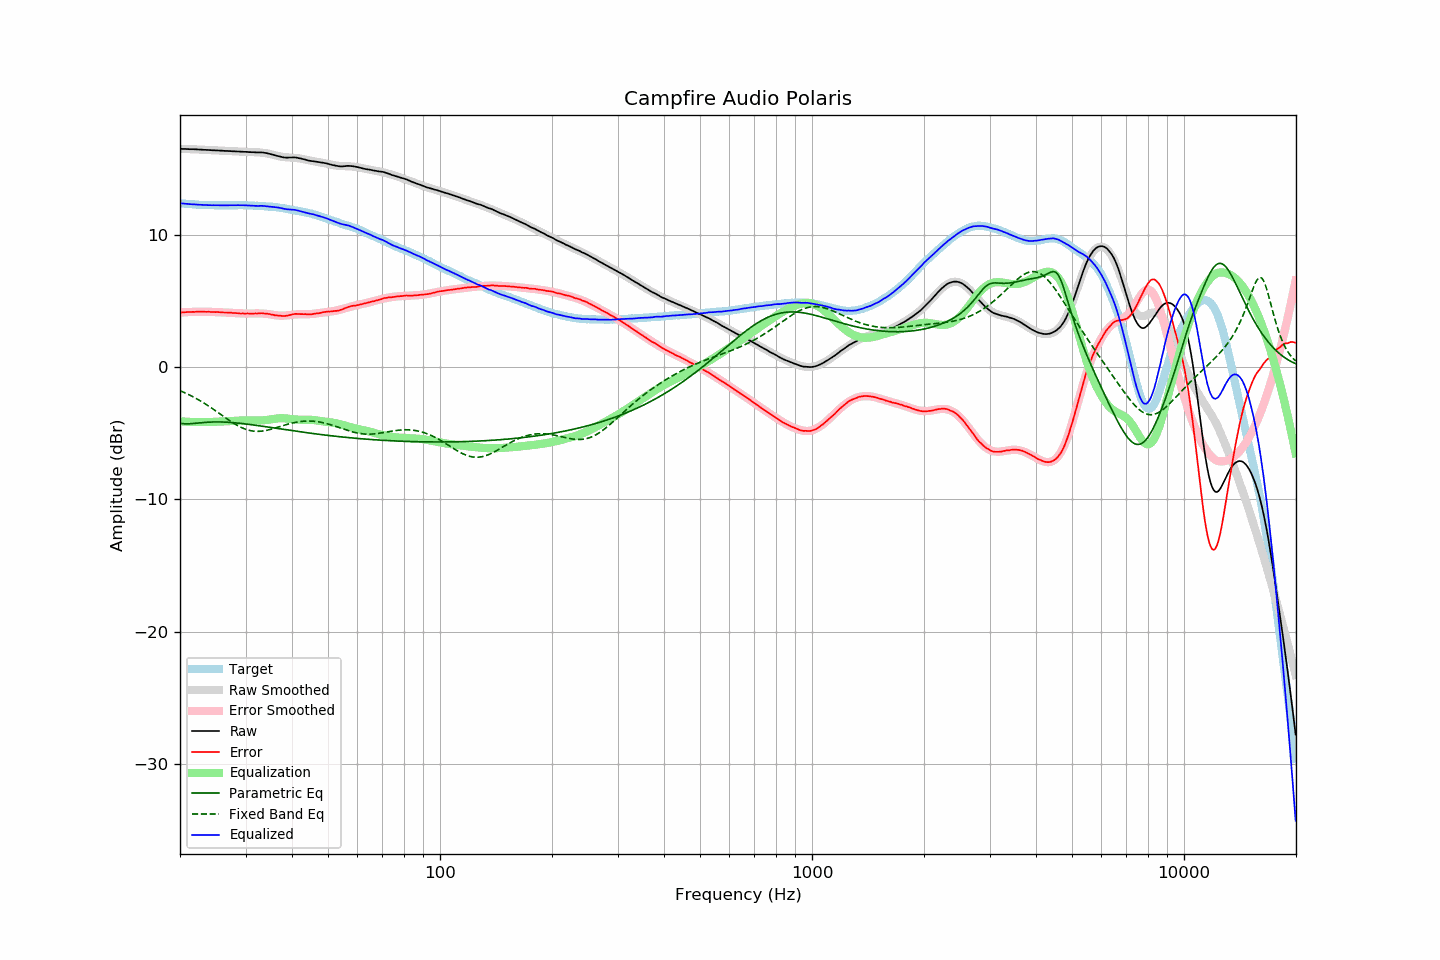

Source data for this figure (header and first rows):
frequency, raw, error, smoothed, error_smoothed, equalization, parametric_eq, fixed_band_eq, equalized_raw, equalized_smoothed, target
20.00, 16.49, 4.11, 16.48, 4.11, -4.11, -4.26, -1.79, 12.38, 12.38, 12.37
20.20, 16.48, 4.11, 16.48, 4.12, -4.12, -4.28, -1.84, 12.36, 12.36, 12.36
20.40, 16.48, 4.12, 16.48, 4.13, -4.13, -4.29, -1.90, 12.35, 12.35, 12.35
20.61, 16.48, 4.13, 16.47, 4.13, -4.13, -4.30, -1.95, 12.34, 12.34, 12.34
20.81, 16.47, 4.14, 16.47, 4.14, -4.14, -4.30, -2.01, 12.33, 12.33, 12.32
21.02, 16.47, 4.15, 16.47, 4.15, -4.15, -4.30, -2.07, 12.32, 12.32, 12.31
21.23, 16.46, 4.15, 16.46, 4.15, -4.15, -4.29, -2.13, 12.30, 12.31, 12.30
21.44, 16.46, 4.14, 16.46, 4.16, -4.16, -4.29, -2.19, 12.30, 12.30, 12.31
21.66, 16.46, 4.16, 16.45, 4.16, -4.16, -4.28, -2.25, 12.29, 12.29, 12.29
21.87, 16.45, 4.15, 16.45, 4.17, -4.17, -4.27, -2.31, 12.28, 12.28, 12.29
22.09, 16.45, 4.17, 16.44, 4.17, -4.17, -4.25, -2.38, 12.28, 12.27, 12.27
22.31, 16.44, 4.17, 16.44, 4.17, -4.17, -4.24, -2.45, 12.27, 12.27, 12.26
22.54, 16.43, 4.17, 16.43, 4.17, -4.17, -4.23, -2.52, 12.26, 12.26, 12.25
22.76, 16.43, 4.17, 16.42, 4.17, -4.17, -4.22, -2.59, 12.26, 12.25, 12.25
22.99, 16.42, 4.17, 16.42, 4.17, -4.17, -4.21, -2.66, 12.25, 12.25, 12.24
23.22, 16.41, 4.17, 16.41, 4.17, -4.17, -4.20, -2.74, 12.24, 12.24, 12.23
23.45, 16.41, 4.16, 16.41, 4.17, -4.17, -4.19, -2.81, 12.24, 12.24, 12.24
23.69, 16.40, 4.16, 16.40, 4.17, -4.17, -4.18, -2.89, 12.23, 12.23, 12.23
23.92, 16.40, 4.17, 16.39, 4.16, -4.16, -4.17, -2.97, 12.23, 12.23, 12.22
24.16, 16.39, 4.15, 16.39, 4.16, -4.16, -4.17, -3.05, 12.23, 12.23, 12.23
24.40, 16.38, 4.14, 16.38, 4.16, -4.16, -4.16, -3.14, 12.22, 12.22, 12.23
24.65, 16.38, 4.15, 16.37, 4.15, -4.15, -4.16, -3.22, 12.22, 12.22, 12.22
24.89, 16.37, 4.14, 16.37, 4.15, -4.15, -4.16, -3.30, 12.22, 12.22, 12.22
25.14, 16.37, 4.15, 16.36, 4.14, -4.14, -4.16, -3.39, 12.22, 12.22, 12.21
25.39, 16.36, 4.14, 16.36, 4.14, -4.14, -4.16, -3.47, 12.22, 12.22, 12.21
25.65, 16.35, 4.13, 16.35, 4.13, -4.13, -4.16, -3.56, 12.21, 12.22, 12.21
25.91, 16.35, 4.13, 16.34, 4.13, -4.13, -4.16, -3.65, 12.22, 12.21, 12.21
26.16, 16.34, 4.11, 16.34, 4.12, -4.12, -4.16, -3.73, 12.21, 12.21, 12.22
26.43, 16.33, 4.11, 16.33, 4.12, -4.12, -4.17, -3.82, 12.21, 12.21, 12.21
26.69, 16.33, 4.11, 16.33, 4.11, -4.11, -4.18, -3.90, 12.22, 12.21, 12.21
26.96, 16.32, 4.10, 16.32, 4.10, -4.10, -4.18, -3.99, 12.21, 12.21, 12.21
27.23, 16.32, 4.10, 16.31, 4.10, -4.10, -4.19, -4.07, 12.22, 12.22, 12.21
27.50, 16.31, 4.09, 16.31, 4.09, -4.09, -4.20, -4.15, 12.22, 12.22, 12.21
27.77, 16.30, 4.07, 16.30, 4.08, -4.08, -4.21, -4.23, 12.22, 12.22, 12.22
28.05, 16.30, 4.08, 16.29, 4.07, -4.07, -4.22, -4.30, 12.22, 12.22, 12.21
28.33, 16.29, 4.06, 16.29, 4.07, -4.07, -4.23, -4.37, 12.22, 12.22, 12.22
28.62, 16.29, 4.06, 16.28, 4.06, -4.06, -4.24, -4.44, 12.23, 12.22, 12.22
28.90, 16.28, 4.04, 16.28, 4.05, -4.05, -4.26, -4.51, 12.22, 12.22, 12.23
29.19, 16.27, 4.03, 16.27, 4.05, -4.05, -4.27, -4.57, 12.22, 12.22, 12.23
29.48, 16.27, 4.04, 16.26, 4.04, -4.04, -4.28, -4.62, 12.22, 12.22, 12.22
29.78, 16.26, 4.03, 16.26, 4.04, -4.04, -4.30, -4.67, 12.22, 12.22, 12.22
30.08, 16.26, 4.03, 16.25, 4.04, -4.04, -4.31, -4.72, 12.22, 12.22, 12.22
30.38, 16.25, 4.04, 16.25, 4.04, -4.04, -4.33, -4.76, 12.21, 12.21, 12.20
30.68, 16.24, 4.03, 16.24, 4.04, -4.04, -4.34, -4.79, 12.20, 12.21, 12.20
30.99, 16.24, 4.03, 16.24, 4.04, -4.04, -4.36, -4.82, 12.20, 12.20, 12.20
31.30, 16.23, 4.02, 16.24, 4.04, -4.04, -4.37, -4.84, 12.19, 12.20, 12.20
31.61, 16.23, 4.03, 16.23, 4.04, -4.04, -4.39, -4.86, 12.18, 12.19, 12.19
31.93, 16.22, 4.04, 16.23, 4.05, -4.05, -4.41, -4.87, 12.17, 12.18, 12.17
32.24, 16.22, 4.03, 16.22, 4.05, -4.05, -4.42, -4.87, 12.17, 12.18, 12.18
32.57, 16.22, 4.05, 16.22, 4.05, -4.05, -4.44, -4.87, 12.17, 12.17, 12.16
32.89, 16.22, 4.05, 16.21, 4.04, -4.04, -4.46, -4.86, 12.17, 12.16, 12.16
33.22, 16.22, 4.06, 16.20, 4.04, -4.04, -4.48, -4.85, 12.18, 12.16, 12.15
33.55, 16.20, 4.04, 16.18, 4.03, -4.03, -4.49, -4.83, 12.17, 12.15, 12.15
33.89, 16.18, 4.03, 16.16, 4.02, -4.02, -4.51, -4.81, 12.16, 12.14, 12.14
34.23, 16.16, 4.03, 16.14, 4.01, -4.01, -4.53, -4.79, 12.15, 12.13, 12.12
34.57, 16.13, 4.00, 16.12, 3.99, -3.99, -4.55, -4.76, 12.13, 12.13, 12.12
34.92, 16.10, 3.99, 16.09, 3.98, -3.98, -4.57, -4.73, 12.12, 12.11, 12.10
35.27, 16.07, 3.94, 16.06, 3.96, -3.96, -4.58, -4.70, 12.11, 12.10, 12.12
35.62, 16.04, 3.94, 16.03, 3.94, -3.94, -4.60, -4.66, 12.10, 12.09, 12.09
35.97, 16.00, 3.90, 16.00, 3.92, -3.92, -4.62, -4.63, 12.08, 12.08, 12.09
... 635 more rows
